Run: headless pygame with SDL's dummy video driver; simulated clock (each Clock.tick advances the game by its frame time, no real sleeping); random seed 0; keys injected as events and as key.get_pressed() state; mouse plan: one left click at the window centre at the start of phase 2, then a move to the lower-right quarter at the start of phase 3.
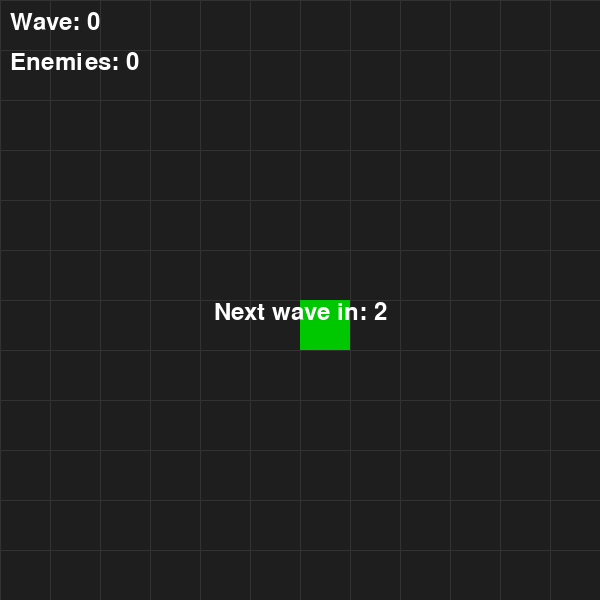
Frame 1 of 4 · flips 1–60 · no input
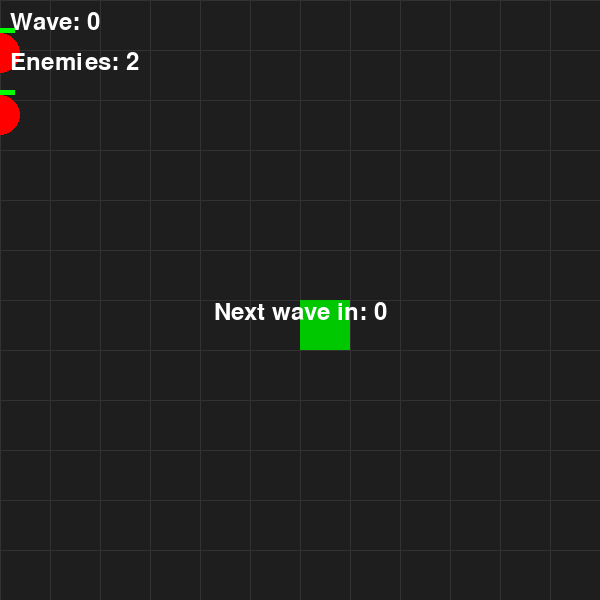
Frame 2 of 4 · flips 61–180 · clicked the window centre · tapped SPACE, RETURN · held RIGHT (→), D
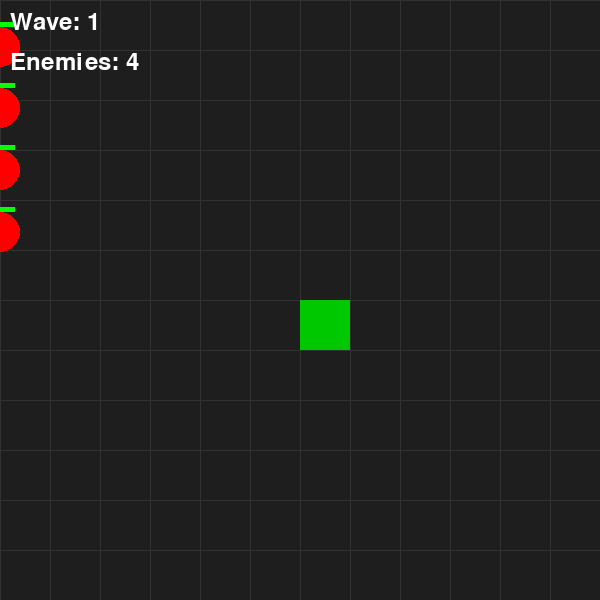
Frame 3 of 4 · flips 181–300 · moved the mouse to the lower-right quarter · held DOWN (↓), S
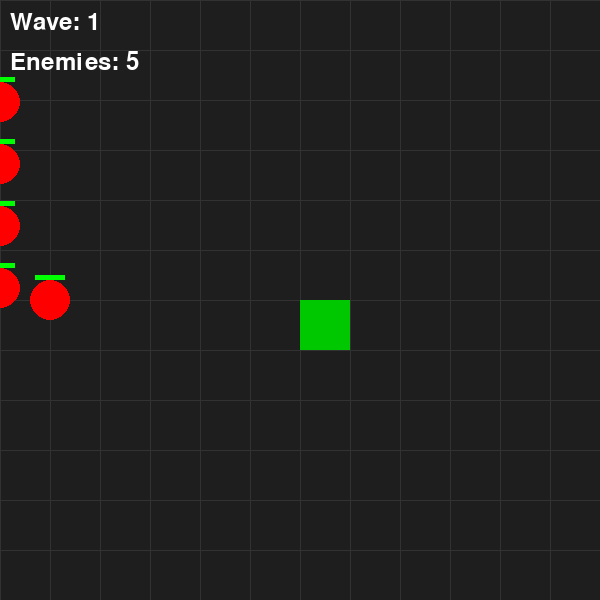
Frame 4 of 4 · flips 301–420 · held LEFT (←), A, UP (↑), W

The pygame program that drew these frames:

import pygame
import heapq
import random

pygame.init()

# Screen and grid settings
WIDTH, HEIGHT = 600, 600
GRID_SIZE = 50  # Size of each cell
ROWS, COLS = HEIGHT // GRID_SIZE, WIDTH // GRID_SIZE
screen = pygame.display.set_mode((WIDTH, HEIGHT))
clock = pygame.time.Clock()

# Colors
BACKGROUND = (30, 30, 30)
GRID_COLOR = (50, 50, 50)
ENEMY_COLOR = (200, 0, 0)
BASE_COLOR = (0, 200, 0)
PATH_COLOR = (100, 100, 255)
WALL_COLOR = (150, 150, 150)

# Define a simple grid (0 = walkable, 1 = wall)
grid = [[0 for _ in range(COLS)] for _ in range(ROWS)]

# Set the home base in the center of the grid
base_x, base_y = COLS // 2, ROWS // 2
grid[base_y][base_x] = 2  # Mark the home base position

# Enemy spawn point (top-left corner)
enemy_start = (0, 0)

# A* Pathfinding algorithm
def heuristic(a, b):
    """Manhattan distance heuristic for A*"""
    return abs(a[0] - b[0]) + abs(a[1] - b[1])

def get_neighbors(node, grid):
    """Returns valid neighbors for pathfinding"""
    x, y = node
    neighbors = [(x+1, y), (x-1, y), (x, y+1), (x, y-1)]
    return [(nx, ny) for nx, ny in neighbors if 0 <= nx < COLS and 0 <= ny < ROWS and grid[ny][nx] != 1]

def a_star(start, goal, grid):
    """A* pathfinding algorithm"""
    open_set = []
    heapq.heappush(open_set, (0, start))
    came_from = {}
    g_score = {start: 0}
    f_score = {start: heuristic(start, goal)}

    while open_set:
        _, current = heapq.heappop(open_set)

        if current == goal:
            path = []
            while current in came_from:
                path.append(current)
                current = came_from[current]
            return path[::-1]  # Return reversed path

        for neighbor in get_neighbors(current, grid):
            temp_g_score = g_score[current] + 1
            if temp_g_score < g_score.get(neighbor, float('inf')):
                came_from[neighbor] = current
                g_score[neighbor] = temp_g_score
                f_score[neighbor] = temp_g_score + heuristic(neighbor, goal)
                heapq.heappush(open_set, (f_score[neighbor], neighbor))

    return []  # No path found

# Enemy class
class Enemy:
    def __init__(self, enemy_type="basic", game=None):
        # Enemy type configurations
        self.enemy_types = {
            "basic": {
                "speed": 1,
                "health": 100,
                "color": (255, 0, 0),  # Red
                "size": 20
            },
            "fast": {
                "speed": 2,
                "health": 50,
                "color": (0, 255, 0),  # Green
                "size": 15
            },
            "tank": {
                "speed": 0.5,
                "health": 200,
                "color": (128, 128, 128),  # Gray
                "size": 25
            }
        }
        
        # Set properties based on enemy type
        self.type = enemy_type
        self.stats = self.enemy_types[enemy_type]
        self.speed = self.stats["speed"]
        self.health = self.stats["health"]
        self.color = self.stats["color"]
        self.size = self.stats["size"]
        
        # Position and path variables
        self.pos = pygame.Vector2(enemy_start[0] * GRID_SIZE, enemy_start[1] * GRID_SIZE)
        self.path = []
        self.current_path_index = 0
        self.is_dead = False
        self.reached_base = False
        
        # Store game reference
        self.game = game
        
        # Get initial path
        self.calculate_path()

    def calculate_path(self):
        """Recalculates the enemy's path when walls are placed."""
        if self.game:
            start = (int(self.pos.x // GRID_SIZE), int(self.pos.y // GRID_SIZE))
            self.path = a_star(start, (base_x, base_y), self.game.grid.grid)
            self.current_path_index = 0

    def update(self):
        """Move along the path"""
        if self.path and self.current_path_index < len(self.path):
            target_x, target_y = self.path[self.current_path_index]
            target_x *= GRID_SIZE
            target_y *= GRID_SIZE

            dx, dy = target_x - self.pos.x, target_y - self.pos.y
            distance = max(1, (dx ** 2 + dy ** 2) ** 0.5)  # Avoid division by zero
            move_x, move_y = (dx / distance) * self.speed, (dy / distance) * self.speed

            self.pos.x += move_x
            self.pos.y += move_y

            # If close to the next target position, move to the next path point
            if abs(dx) < self.speed and abs(dy) < self.speed:
                self.current_path_index += 1
                
            # Check if reached base
            if self.current_path_index >= len(self.path):
                self.reached_base = True

    def draw(self, screen):
        pygame.draw.circle(screen, self.color, 
                         (int(self.pos.x), int(self.pos.y)), 
                         self.size)
        # Draw health bar
        health_bar_length = 30
        health_ratio = self.health / self.enemy_types[self.type]["health"]
        pygame.draw.rect(screen, (255, 0, 0), 
                        (self.pos.x - health_bar_length/2, 
                         self.pos.y - self.size - 5,
                         health_bar_length, 5))
        pygame.draw.rect(screen, (0, 255, 0),
                        (self.pos.x - health_bar_length/2,
                         self.pos.y - self.size - 5,
                         health_bar_length * health_ratio, 5))

class Bullet:
    def __init__(self, start_pos, target_pos, damage, speed=10):
        self.pos = pygame.Vector2(start_pos)
        self.target_pos = pygame.Vector2(target_pos)
        self.damage = damage
        self.speed = speed
        self.radius = 5
        self.color = (255, 255, 0)  # Yellow bullets
        
        # Calculate direction
        dx, dy = target_pos[0] - start_pos[0], target_pos[1] - start_pos[1]
        distance = max(1, (dx ** 2 + dy ** 2) ** 0.5)
        self.direction = pygame.Vector2(dx/distance, dy/distance)
    
    def update(self):
        self.pos += self.direction * self.speed
    
    def draw(self, screen):
        pygame.draw.circle(screen, self.color, (int(self.pos.x), int(self.pos.y)), self.radius)
    
    def check_hit(self, enemy):
        distance = (self.pos - enemy.pos).length()
        return distance < enemy.size + self.radius

class Tower:
    def __init__(self, pos, game):
        self.pos = pygame.Vector2(pos)
        self.game = game
        self.range = 200  # Shooting range in pixels
        self.damage = 20
        self.attack_speed = 1.0  # Attacks per second
        self.last_shot_time = 0
        self.bullets = []
        self.color = (0, 0, 255)  # Blue towers
        self.size = 30
    
    def update(self, current_time):
        # Update bullets
        for bullet in self.bullets[:]:
            bullet.update()
            
            # Check for hits
            for enemy in self.game.wave_manager.active_enemies:
                if bullet.check_hit(enemy):
                    enemy.health -= bullet.damage
                    if enemy.health <= 0:
                        enemy.is_dead = True
                    self.bullets.remove(bullet)
                    break
            
            # Remove bullets that are out of range
            if (bullet.pos - self.pos).length() > self.range:
                self.bullets.remove(bullet)
        
        # Try to shoot
        if current_time - self.last_shot_time >= 1000 / self.attack_speed:
            target = self.find_target()
            if target:
                self.shoot(target)
                self.last_shot_time = current_time
    
    def find_target(self):
        closest_enemy = None
        closest_distance = float('inf')
        
        for enemy in self.game.wave_manager.active_enemies:
            distance = (enemy.pos - self.pos).length()
            if distance < self.range and distance < closest_distance:
                closest_enemy = enemy
                closest_distance = distance
        
        return closest_enemy
    
    def shoot(self, target):
        bullet = Bullet(self.pos, target.pos, self.damage)
        self.bullets.append(bullet)
    
    def draw(self, screen):
        # Draw tower
        pygame.draw.circle(screen, self.color, (int(self.pos.x), int(self.pos.y)), self.size)
        # Draw range circle (semi-transparent)
        range_surface = pygame.Surface((self.range * 2, self.range * 2), pygame.SRCALPHA)
        pygame.draw.circle(range_surface, (0, 0, 255, 30), (self.range, self.range), self.range)
        screen.blit(range_surface, (self.pos.x - self.range, self.pos.y - self.range))
        # Draw bullets
        for bullet in self.bullets:
            bullet.draw(screen)

class Wave:
    def __init__(self, enemy_count, enemy_types, spawn_delay):
        self.enemy_count = enemy_count  # Total enemies in this wave
        self.enemy_types = enemy_types  # List of enemy types to spawn
        self.spawn_delay = spawn_delay  # Delay between enemy spawns (milliseconds)
        self.enemies_spawned = 0        # Counter for spawned enemies
        self.last_spawn_time = 0        # Track last spawn time
        self.is_complete = False        # Flag for wave completion

class WaveManager:
    def __init__(self, game):
        self.game = game
        self.current_wave = 0
        self.active_enemies = []
        self.waves = []
        self.current_wave_obj = None
        self.wave_countdown = 3000  # 3 seconds between waves
        self.wave_start_time = 0
        self.setup_waves()

    def setup_waves(self):
        # Example wave configurations
        # Each wave gets progressively harder
        self.waves = [
            Wave(enemy_count=5, enemy_types=['basic'], spawn_delay=1000),
            Wave(enemy_count=8, enemy_types=['basic', 'basic', 'fast'], spawn_delay=800),
            Wave(enemy_count=12, enemy_types=['basic', 'fast', 'tank'], spawn_delay=600),
        ]
        self.current_wave_obj = self.waves[0]

    def update(self, current_time):
        # Between waves countdown
        if self.wave_countdown > 0:
            if self.wave_start_time == 0:
                self.wave_start_time = current_time
            
            elapsed = current_time - self.wave_start_time
            self.wave_countdown = max(3000 - elapsed, 0)
            
            if self.wave_countdown == 0:
                self.start_next_wave()
                return

        if not self.current_wave_obj:
            return

        # Check if it's time to spawn a new enemy
        if (current_time - self.current_wave_obj.last_spawn_time >= self.current_wave_obj.spawn_delay and 
            self.current_wave_obj.enemies_spawned < self.current_wave_obj.enemy_count):
            
            # Spawn new enemy
            enemy_type = random.choice(self.current_wave_obj.enemy_types)
            new_enemy = Enemy(enemy_type, self.game)
            self.active_enemies.append(new_enemy)
            
            self.current_wave_obj.enemies_spawned += 1
            self.current_wave_obj.last_spawn_time = current_time

        # Update all active enemies
        for enemy in self.active_enemies[:]:  # Create copy to safely remove while iterating
            enemy.update()
            if enemy.is_dead or enemy.reached_base:
                self.active_enemies.remove(enemy)

        # Check if wave is complete
        if (self.current_wave_obj.enemies_spawned >= self.current_wave_obj.enemy_count and 
            len(self.active_enemies) == 0):
            self.current_wave_obj.is_complete = True
            self.start_next_wave()

    def start_next_wave(self):
        self.current_wave += 1
        if self.current_wave <= len(self.waves):
            self.current_wave_obj = self.waves[self.current_wave - 1]
            self.wave_countdown = 0
            self.wave_start_time = 0
        else:
            print("Game Complete!")

    def spawn_enemy(self, enemy_type):
        # Create enemy based on type
        return Enemy(enemy_type, self.game)

class Grid:
    def __init__(self):
        self.grid = [[0 for _ in range(COLS)] for _ in range(ROWS)]
        # Set the home base in the center of the grid
        self.grid[base_y][base_x] = 2  # Mark the home base position

    def draw(self, screen):
        # Draw grid lines
        for x in range(0, WIDTH, GRID_SIZE):
            pygame.draw.line(screen, GRID_COLOR, (x, 0), (x, HEIGHT))
        for y in range(0, HEIGHT, GRID_SIZE):
            pygame.draw.line(screen, GRID_COLOR, (0, y), (WIDTH, y))
        
        # Draw walls and base
        for y in range(ROWS):
            for x in range(COLS):
                if self.grid[y][x] == 1:  # Wall
                    pygame.draw.rect(screen, WALL_COLOR, 
                                   (x * GRID_SIZE, y * GRID_SIZE, GRID_SIZE, GRID_SIZE))
                elif self.grid[y][x] == 2:  # Base
                    pygame.draw.rect(screen, BASE_COLOR, 
                                   (x * GRID_SIZE, y * GRID_SIZE, GRID_SIZE, GRID_SIZE))

    def toggle_wall(self, pos):
        x, y = pos
        if 0 <= x < COLS and 0 <= y < ROWS:
            if self.grid[y][x] == 0:  # Place wall
                self.grid[y][x] = 1
            elif self.grid[y][x] == 1:  # Remove wall
                self.grid[y][x] = 0

    def get_grid_pos(self, mouse_pos):
        x, y = mouse_pos
        return (x // GRID_SIZE, y // GRID_SIZE)

class Game:
    def __init__(self):
        pygame.init()
        self.screen = pygame.display.set_mode((WIDTH, HEIGHT))
        self.clock = pygame.time.Clock()
        self.running = True
        
        # Initialize game components
        self.grid = Grid()
        self.wave_manager = WaveManager(self)
        self.towers = []  # List to store towers
        
        # UI elements
        self.font = pygame.font.Font(None, 36)
        
    def run(self):
        while self.running:
            current_time = pygame.time.get_ticks()
            
            # Handle events
            self.handle_events()
            
            # Update
            self.wave_manager.update(current_time)
            for tower in self.towers:
                tower.update(current_time)
            
            # Draw
            self.screen.fill(BACKGROUND)
            
            # Draw grid and walls
            self.grid.draw(self.screen)
            
            # Draw towers
            for tower in self.towers:
                tower.draw(self.screen)
            
            # Draw enemies
            for enemy in self.wave_manager.active_enemies:
                enemy.draw(self.screen)
            
            # Draw UI
            self.draw_ui()
            
            pygame.display.flip()
            self.clock.tick(60)

    def draw_ui(self):
        # Draw wave information
        wave_text = f"Wave: {self.wave_manager.current_wave}"
        enemies_text = f"Enemies: {len(self.wave_manager.active_enemies)}"
        
        wave_surface = self.font.render(wave_text, True, (255, 255, 255))
        enemies_surface = self.font.render(enemies_text, True, (255, 255, 255))
        
        self.screen.blit(wave_surface, (10, 10))
        self.screen.blit(enemies_surface, (10, 50))
        
        # If between waves, show countdown
        if self.wave_manager.wave_countdown > 0:
            countdown_text = f"Next wave in: {self.wave_manager.wave_countdown // 1000}"
            countdown_surface = self.font.render(countdown_text, True, (255, 255, 255))
            self.screen.blit(countdown_surface, 
                           (WIDTH//2 - countdown_surface.get_width()//2, 
                            HEIGHT//2))

    def handle_events(self):
        for event in pygame.event.get():
            if event.type == pygame.QUIT:
                self.running = False
            elif event.type == pygame.MOUSEBUTTONDOWN:
                if event.button == 1:  # Left click for walls
                    mouse_pos = pygame.mouse.get_pos()
                    grid_pos = self.grid.get_grid_pos(mouse_pos)
                    self.grid.toggle_wall(grid_pos)
                    
                    # Recalculate paths for all enemies when wall placement changes
                    for enemy in self.wave_manager.active_enemies:
                        enemy.calculate_path()
                elif event.button == 3:  # Right click for towers
                    mouse_pos = pygame.mouse.get_pos()
                    grid_pos = self.grid.get_grid_pos(mouse_pos)
                    # Only place towers on empty spaces
                    if self.grid.grid[grid_pos[1]][grid_pos[0]] == 0:
                        tower_pos = (grid_pos[0] * GRID_SIZE + GRID_SIZE//2,
                                   grid_pos[1] * GRID_SIZE + GRID_SIZE//2)
                        self.towers.append(Tower(tower_pos, self))

def main():
    game = Game()
    game.run()

if __name__ == "__main__":
    main()

pygame.quit()
